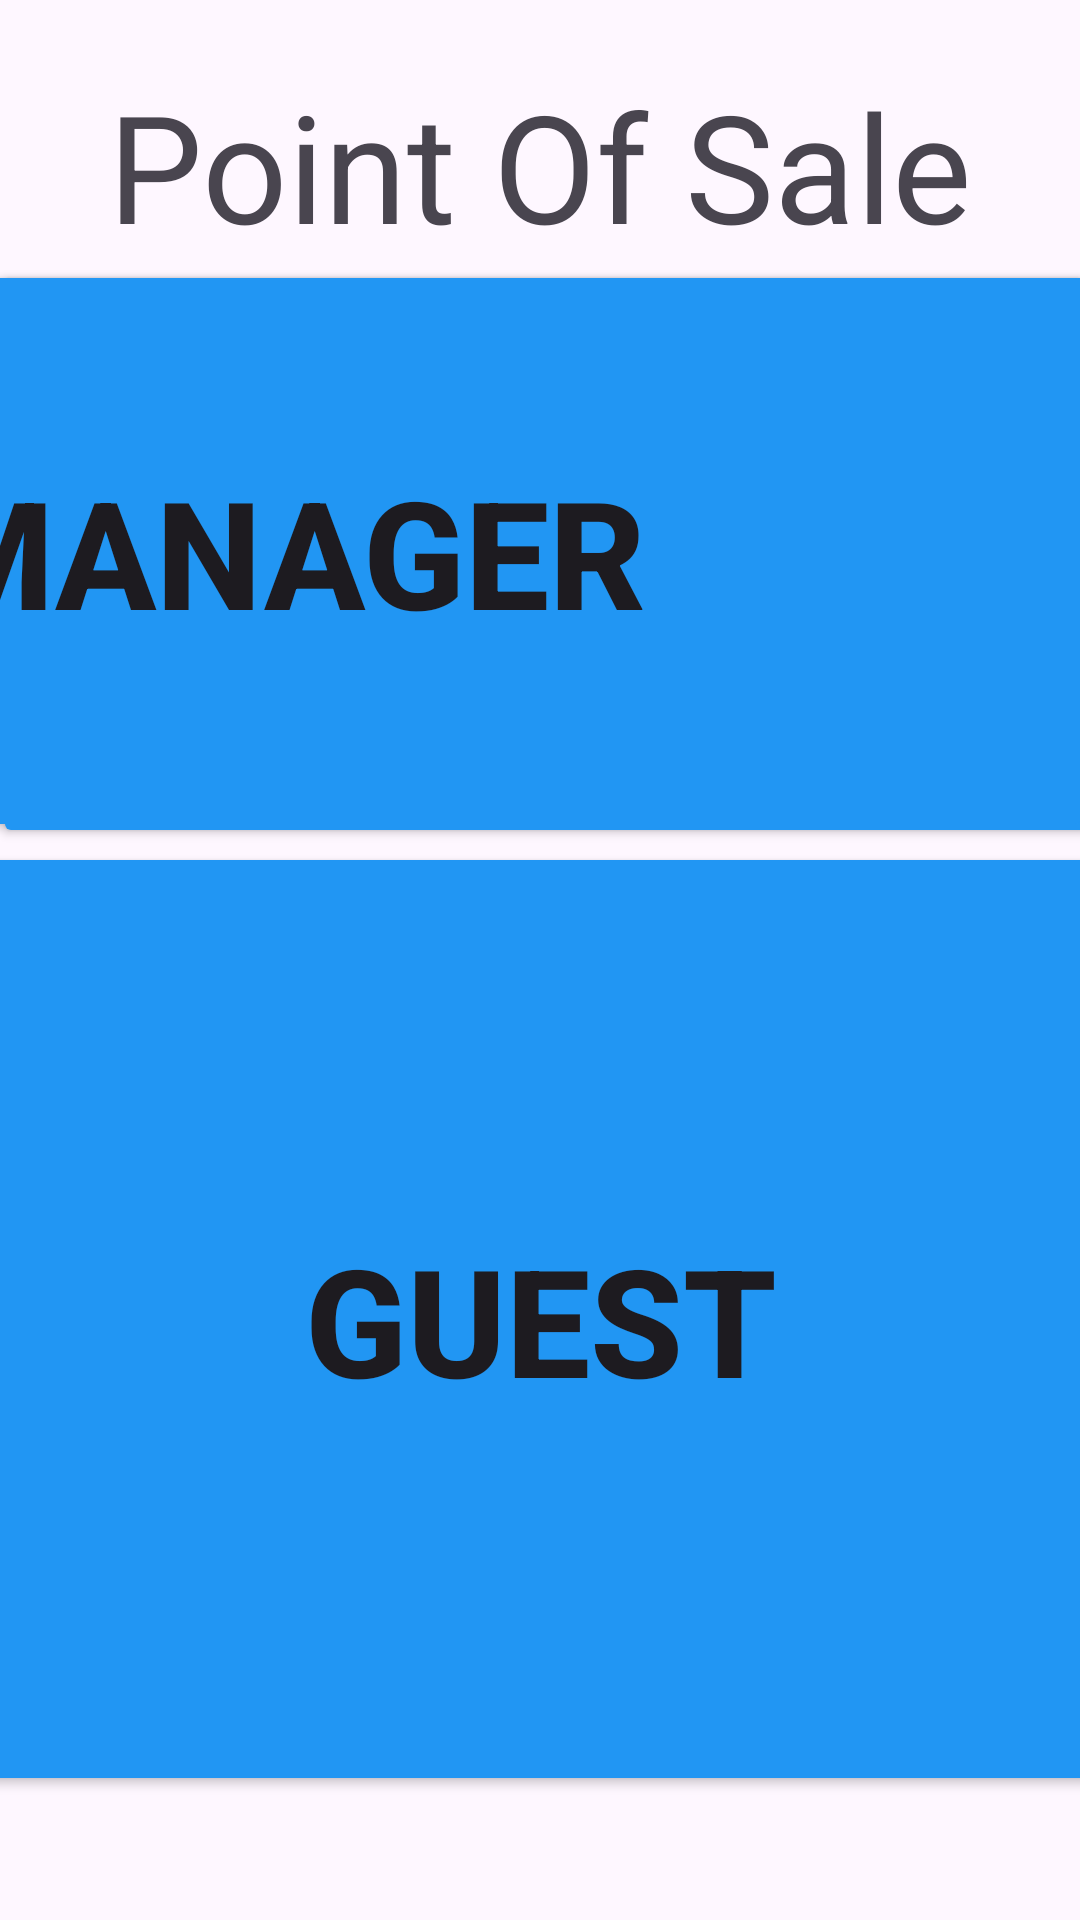

The Android layout XML behind this screen, and the referenced resources:
<!-- AndroidManifest.xml: application theme Theme.POSsystem -->
<!-- res/layout/landing_page.xml -->
<?xml version="1.0" encoding="utf-8"?>
<androidx.constraintlayout.widget.ConstraintLayout xmlns:android="http://schemas.android.com/apk/res/android"
    xmlns:app="http://schemas.android.com/apk/res-auto"
    xmlns:tools="http://schemas.android.com/tools"
    android:layout_width="match_parent"
    android:layout_height="match_parent"
    tools:context=".landing_page">

    <Button
        android:id="@+id/btn_employee"
        android:layout_width="497dp"
        android:layout_height="196dp"
        android:backgroundTint="#2196F3"
        android:text="Employee"
        android:textColor="@color/white"
        android:textSize="50dp"
        android:textStyle="bold"
        app:layout_constraintBottom_toBottomOf="parent"
        app:layout_constraintEnd_toEndOf="parent"
        app:layout_constraintHorizontal_bias="0.02"
        app:layout_constraintStart_toStartOf="parent"
        app:layout_constraintTop_toTopOf="parent"
        app:layout_constraintVertical_bias="0.195" />

    <Button
        android:id="@+id/btn_guest"
        android:layout_width="798dp"
        android:layout_height="318dp"
        android:backgroundTint="#2196F3"
        android:text="Guest"
        android:textSize="50dp"
        android:textStyle="bold"
        app:layout_constraintBottom_toBottomOf="parent"
        app:layout_constraintEnd_toEndOf="parent"
        app:layout_constraintStart_toStartOf="parent"
        app:layout_constraintTop_toTopOf="parent"
        app:layout_constraintVertical_bias="0.872" />

    <Button
        android:id="@+id/btn_manager"
        android:layout_width="539dp"
        android:layout_height="194dp"
        android:backgroundTint="#2196F3"
        android:text="Manager"
        android:textSize="50dp"
        android:textStyle="bold"
        app:layout_constraintBottom_toBottomOf="parent"
        app:layout_constraintEnd_toEndOf="parent"
        app:layout_constraintHorizontal_bias="0.978"
        app:layout_constraintStart_toStartOf="parent"
        app:layout_constraintTop_toTopOf="parent"
        app:layout_constraintVertical_bias="0.194" />

    <TextView
        android:id="@+id/txtView_label"
        android:layout_width="match_parent"
        android:layout_height="wrap_content"
        android:gravity="center"
        android:text="Point Of Sale System"
        android:textSize="50dp"
        app:layout_constraintBottom_toBottomOf="parent"
        app:layout_constraintEnd_toEndOf="parent"
        app:layout_constraintHorizontal_bias="0.466"
        app:layout_constraintStart_toStartOf="parent"
        app:layout_constraintTop_toTopOf="parent"
        app:layout_constraintVertical_bias="0.042" />
</androidx.constraintlayout.widget.ConstraintLayout>
<!-- resources referenced by this layout -->
<resources>
  <style name="Theme.POSsystem" parent="Base.Theme.POSsystem" />
  <style name="Base.Theme.POSsystem" parent="Theme.Material3.DayNight.NoActionBar">
          
          
      </style>
  <!-- not gathered from this repository: default colours our renderer supplied (Android Studio template values) -->
  <color name="white">#FFFFFFFF</color>
</resources>
